The GitHub repository kamiljot/flowers_recognition contains a labelled image folder "dataset" with 104 categories: alpine sea holly, anthurium, artichoke, azalea, balloon flower, barberton daisy, bee balm, bird of paradise, bishop of llandaff, black-eyed susan, blackberry lily, blanket flower, bolero deep blue, bougainvillea, bromelia, buttercup, californian poppy, camellia, canna lily, canterbury bells, cape flower, carnation, cautleya spicata, clematis, colts foot, columbine, common dandelion, common tulip, corn poppy, cosmos, cyclamen, daffodil, daisy, desert rose, fire lily, foxglove, frangipani, fritillary, garden phlox, gaura, gazania, geranium, giant white arum lily, globe thistle, globe flower, grape hyacinth, great masterwort, hard-leaved pocket orchid, hibiscus, hippeastrum, iris, japanese anemone, king protea, lenten rose, lilac hibiscus, lotus, love in the mist, magnolia, mallow, marigold, mexican petunia, monkshood, moon orchid, morning glory, orange dahlia, osteospermum, passion flower, peruvian lily, petunia, pincushion flower, pink primrose, pink quill, pink-yellow dahlia, poinsettia, primula, prince of wales feathers, purple coneflower, red ginger, rose, ruby-lipped cattleya, siam tulip, silverbush, snapdragon, spear thistle, spring crocus, stemless gentian, sunflower, sweet pea, sweet william, sword lily, thorn apple, tiger lily, toad lily, tree mallow, tree poppy, trumpet creeper, wallflower, water lily, watercress, wild geranium, wild pansy, wild rose, windflower, yellow iris. Examples follow, each with its label.

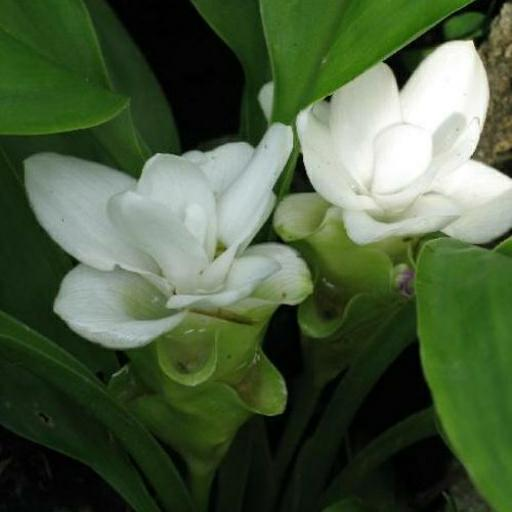
Label: siam tulip

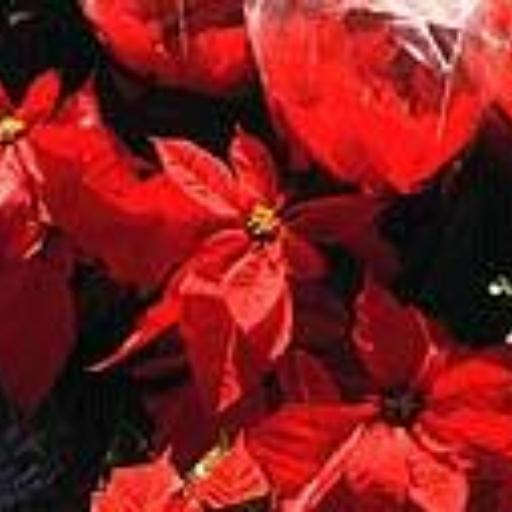
Label: poinsettia

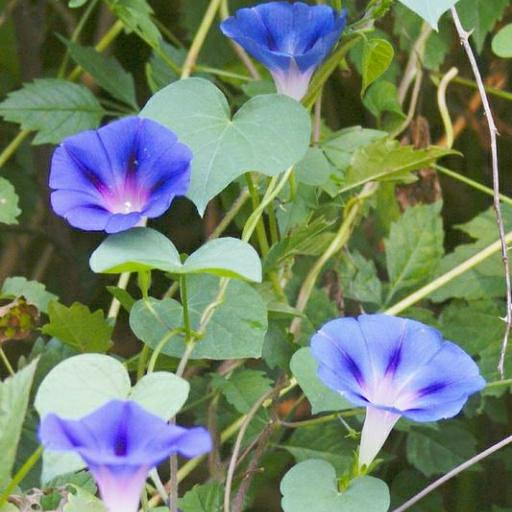
Label: morning glory

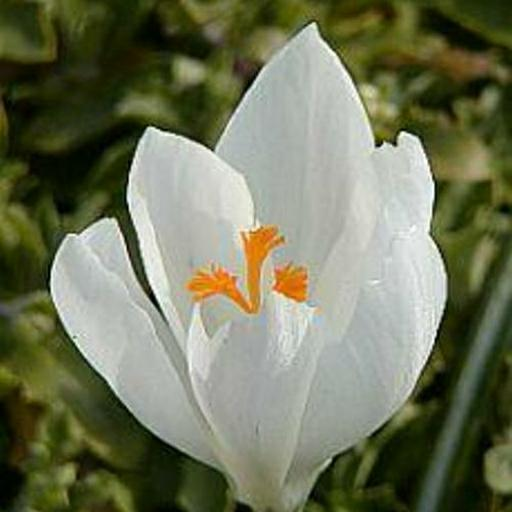
Label: spring crocus

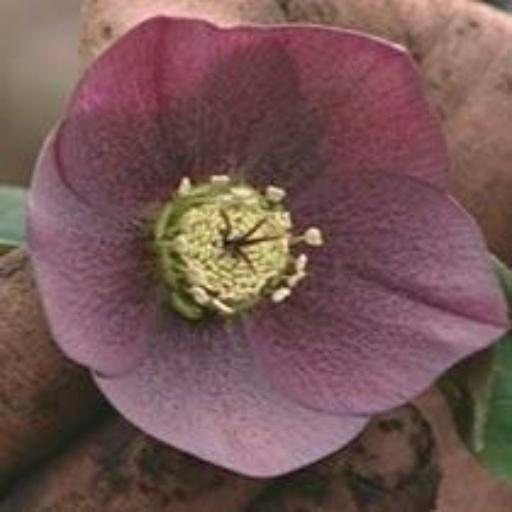
Label: lenten rose

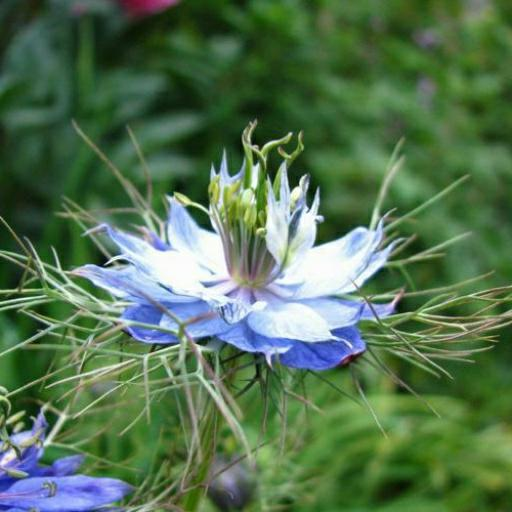
Label: love in the mist
